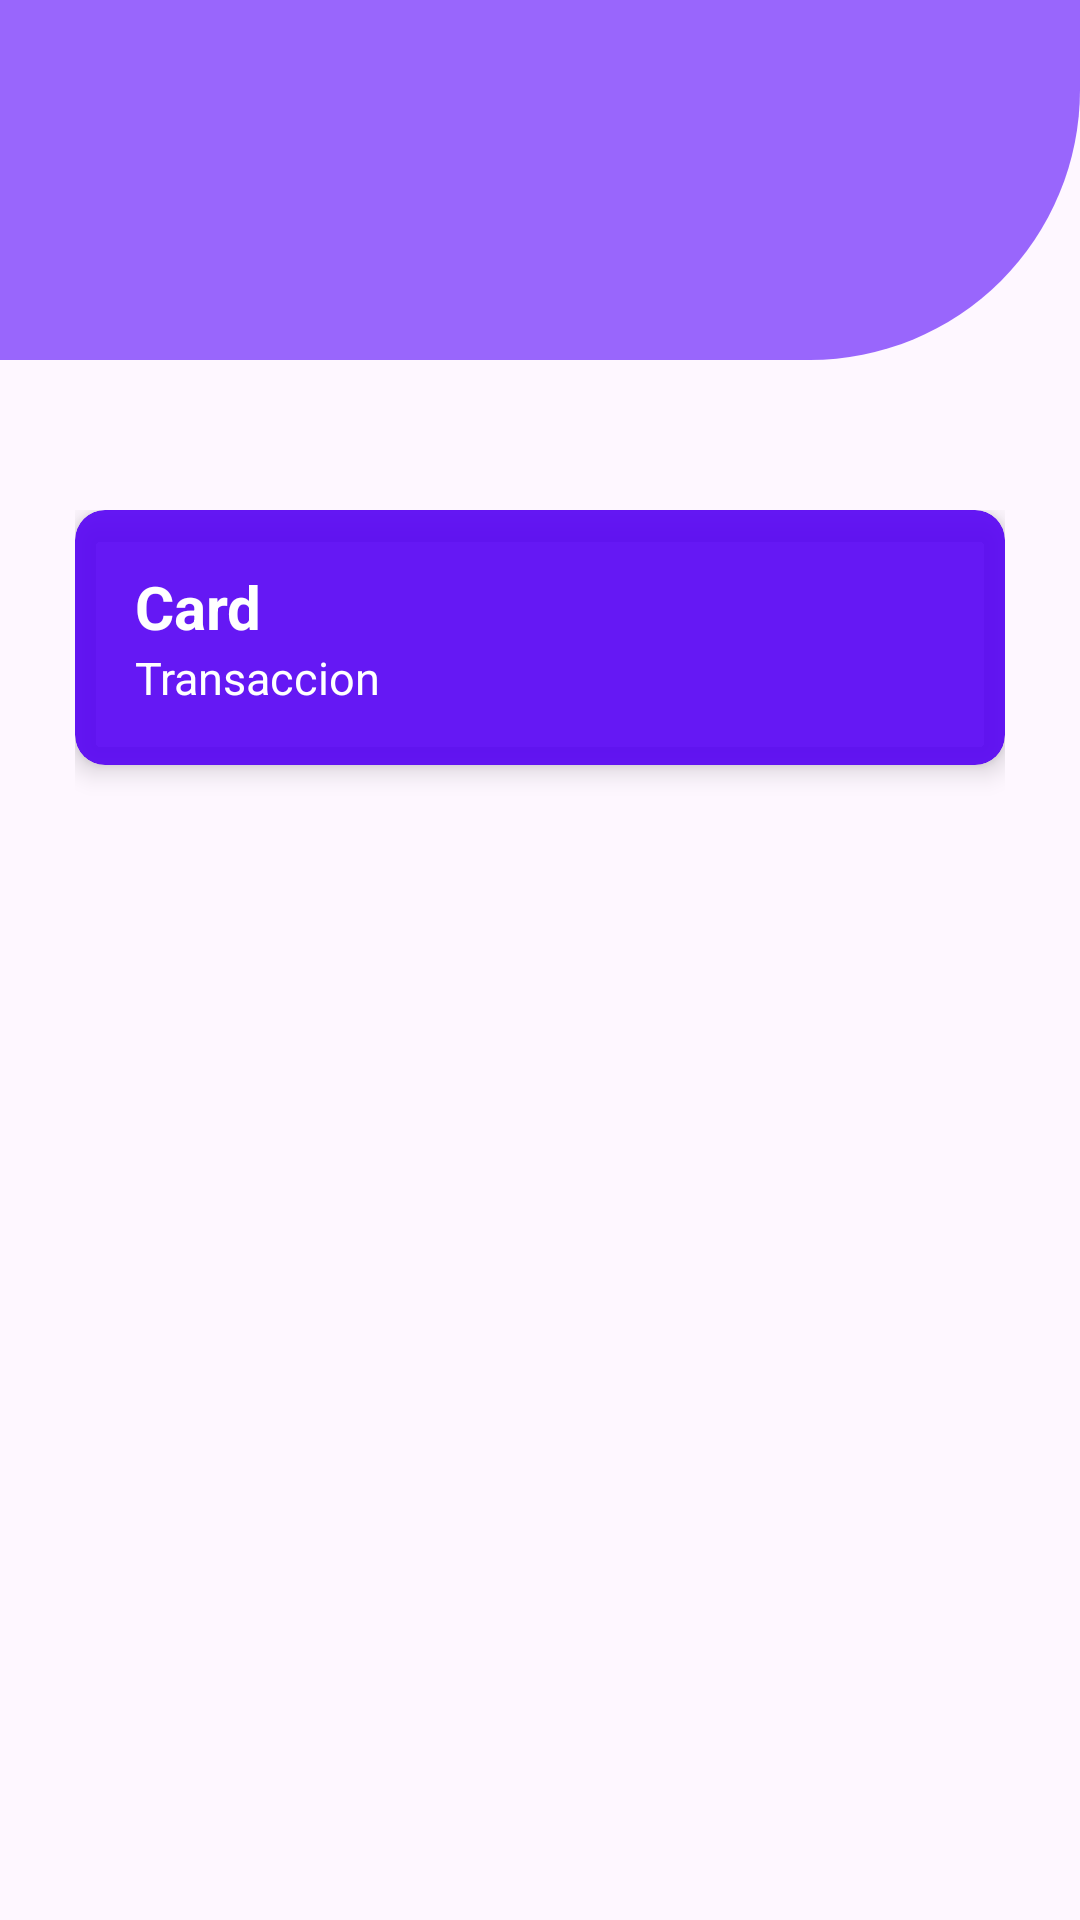

Layout XML and referenced resources for this Android screen:
<!-- AndroidManifest.xml: application theme Theme.CredibanCo -->
<!-- res/layout/fragment_home_view.xml -->
<?xml version="1.0" encoding="utf-8"?>
<androidx.constraintlayout.widget.ConstraintLayout xmlns:android="http://schemas.android.com/apk/res/android"
    xmlns:tools="http://schemas.android.com/tools"
    android:layout_width="match_parent"
    android:layout_height="match_parent"
    xmlns:app="http://schemas.android.com/apk/res-auto"
    tools:context=".UI.Home.View.HomeView">

    <LinearLayout
        android:id="@+id/headerView"
        app:layout_constraintTop_toTopOf="parent"
        app:layout_constraintEnd_toEndOf="parent"
        app:layout_constraintStart_toStartOf="parent"
        android:layout_width="match_parent"
        android:orientation="horizontal"
        android:background="@drawable/headre_shape"
        android:layout_height="120dp">

    </LinearLayout>

    <LinearLayout
        android:layout_width="match_parent"
        android:layout_height="0dp"
        app:layout_constraintTop_toBottomOf="@id/headerView"
        app:layout_constraintBottom_toBottomOf="parent"
        app:layout_constraintStart_toStartOf="parent"
        android:orientation="vertical"
        android:gravity="center|top"
        android:layout_marginHorizontal="25dp"
        android:paddingTop="50dp"
        app:layout_constraintEnd_toEndOf="parent">

        <androidx.cardview.widget.CardView
            android:layout_width="match_parent"
            android:layout_height="85dp"
            android:clickable="true"
            app:cardElevation="5dp"
            app:cardCornerRadius="10dp"
            app:cardBackgroundColor="#E65500F3"
            android:focusable="true">
            <LinearLayout
                android:id="@+id/CV_transaction"
                android:layout_width="match_parent"
                android:layout_height="match_parent"
                android:orientation="horizontal"
                android:clickable="true"
                android:paddingHorizontal="20dp"
                android:gravity="center|start"
                android:focusable="true">
                <LinearLayout
                    android:layout_width="wrap_content"
                    android:layout_weight="1"
                    android:layout_height="wrap_content"
                    android:orientation="vertical">
                    <TextView
                        android:layout_width="wrap_content"
                        android:layout_weight="1"
                        android:layout_height="wrap_content"
                        android:textColor="@color/primaryColor"
                        android:textStyle="bold"
                        android:textSize="20sp"
                        android:text="@string/Text_Card_View"/>
                    <TextView
                        android:layout_width="wrap_content"
                        android:layout_weight="1"
                        android:layout_height="wrap_content"
                        android:textColor="@color/primaryColor"
                        android:textSize="15sp"
                        android:text="@string/Second_Title"/>
                </LinearLayout>


                <ImageView
                    android:layout_width="wrap_content"
                    android:layout_height="wrap_content"
                    android:tint="@color/primaryColor"
                    android:src="@drawable/ic_arrow_forward"/>
            </LinearLayout>

        </androidx.cardview.widget.CardView>

    </LinearLayout>

</androidx.constraintlayout.widget.ConstraintLayout>
<!-- resources referenced by this layout -->
<resources>
  <color name="primaryColor">#FFFFFFFF</color>
  <!-- drawable headre_shape (drawable) -->
  <?xml version="1.0" encoding="utf-8"?>
  <layer-list xmlns:android="http://schemas.android.com/apk/res/android">
      <item> 
          <shape android:shape="rectangle">
              <corners
                  android:bottomRightRadius="90dp" />
              <solid android:color="#955300FA" /> 
          </shape>
      </item>
  </layer-list>
  <string name="Second_Title">Transaccion</string>
  <string name="Text_Card_View">Card</string>
  <style name="Theme.CredibanCo" parent="Base.Theme.CredibanCo" />
  <style name="Base.Theme.CredibanCo" parent="Theme.Material3.DayNight.NoActionBar">
          
          
      </style>
</resources>
